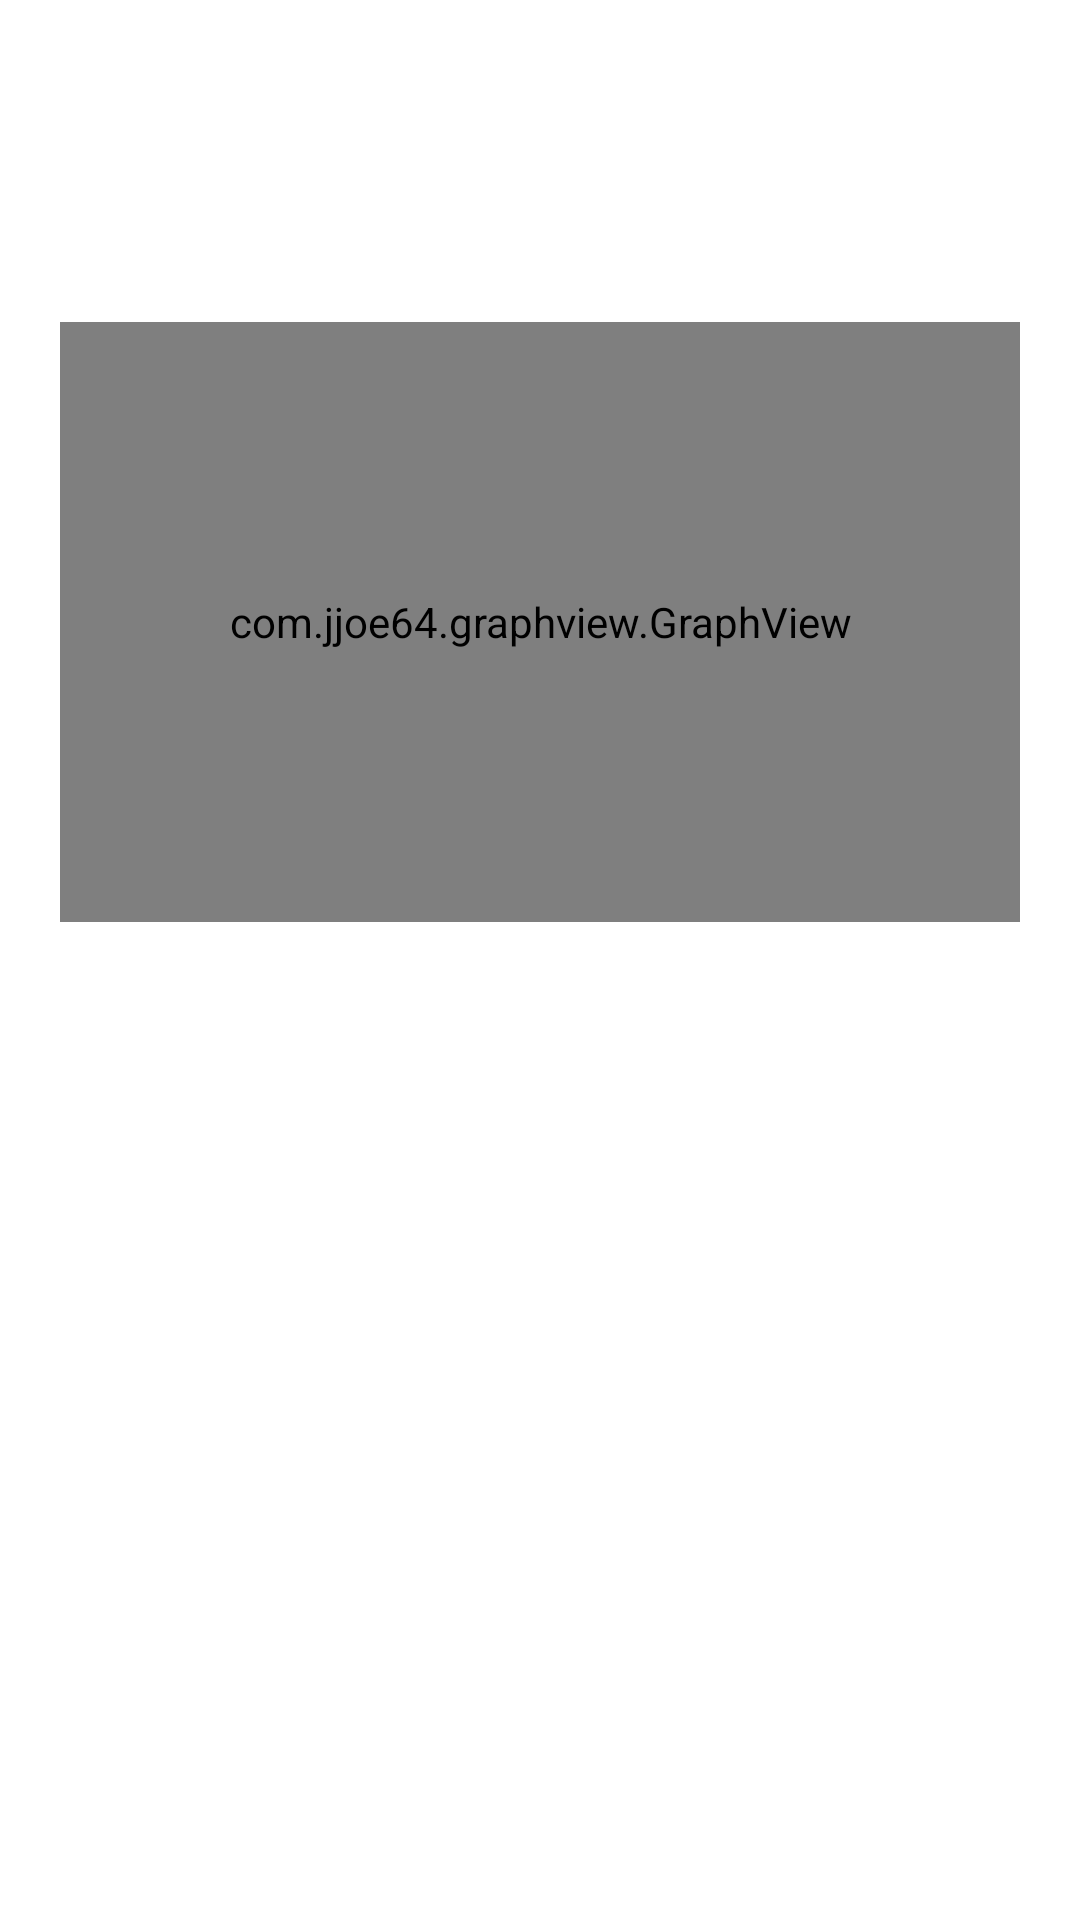

Write the Android layout XML for this screen, with the resource values it uses.
<!-- AndroidManifest.xml: application theme Theme.App_For_College -->
<!-- res/layout/activity_skill_data.xml -->
<?xml version="1.0" encoding="utf-8"?>
<androidx.constraintlayout.widget.ConstraintLayout xmlns:android="http://schemas.android.com/apk/res/android"
    xmlns:app="http://schemas.android.com/apk/res-auto"
    xmlns:tools="http://schemas.android.com/tools"
    android:layout_width="match_parent"
    android:layout_height="match_parent"
    tools:context=".SkillData">

    <TextView
        android:id="@+id/SkillTextView"
        android:layout_width="340dp"
        android:layout_height="30dp"
        android:layout_marginTop="24dp"
        android:textAppearance="@style/TextAppearance.AppCompat.Large"
        app:layout_constraintEnd_toEndOf="parent"
        app:layout_constraintStart_toStartOf="parent"
        app:layout_constraintTop_toTopOf="parent" />

    <com.jjoe64.graphview.GraphView
        android:id="@+id/SkillGraph"
        android:layout_width="match_parent"
        android:layout_height="200dip"
        android:layout_marginLeft="20dp"
        android:layout_marginRight="20dp"
        app:layout_constraintBottom_toBottomOf="parent"
        app:layout_constraintTop_toBottomOf="@+id/SkillTextView"
        app:layout_constraintVertical_bias="0.138"
        tools:layout_editor_absoluteX="0dp"/>  

</androidx.constraintlayout.widget.ConstraintLayout>
<!-- resources referenced by this layout -->
<resources>
  <style name="Theme.App_For_College" parent="Theme.MaterialComponents.DayNight.DarkActionBar">
          
          <item name="colorPrimary">@color/purple_500</item>
          <item name="colorPrimaryVariant">@color/purple_700</item>
          <item name="colorOnPrimary">@color/white</item>
          
          <item name="colorSecondary">@color/teal_200</item>
          <item name="colorSecondaryVariant">@color/teal_700</item>
          <item name="colorOnSecondary">@color/black</item>
          
          <item name="android:statusBarColor" tools:targetApi="l">?attr/colorPrimaryVariant</item>
          
      </style>
  <!-- not gathered from this repository: default colours our renderer supplied (Android Studio template values) -->
  <color name="purple_500">#FF6200EE</color>
  <color name="purple_700">#FF3700B3</color>
  <color name="teal_200">#FF03DAC5</color>
  <color name="teal_700">#FF018786</color>
  <color name="black">#FF000000</color>
  <color name="white">#FFFFFFFF</color>
</resources>
